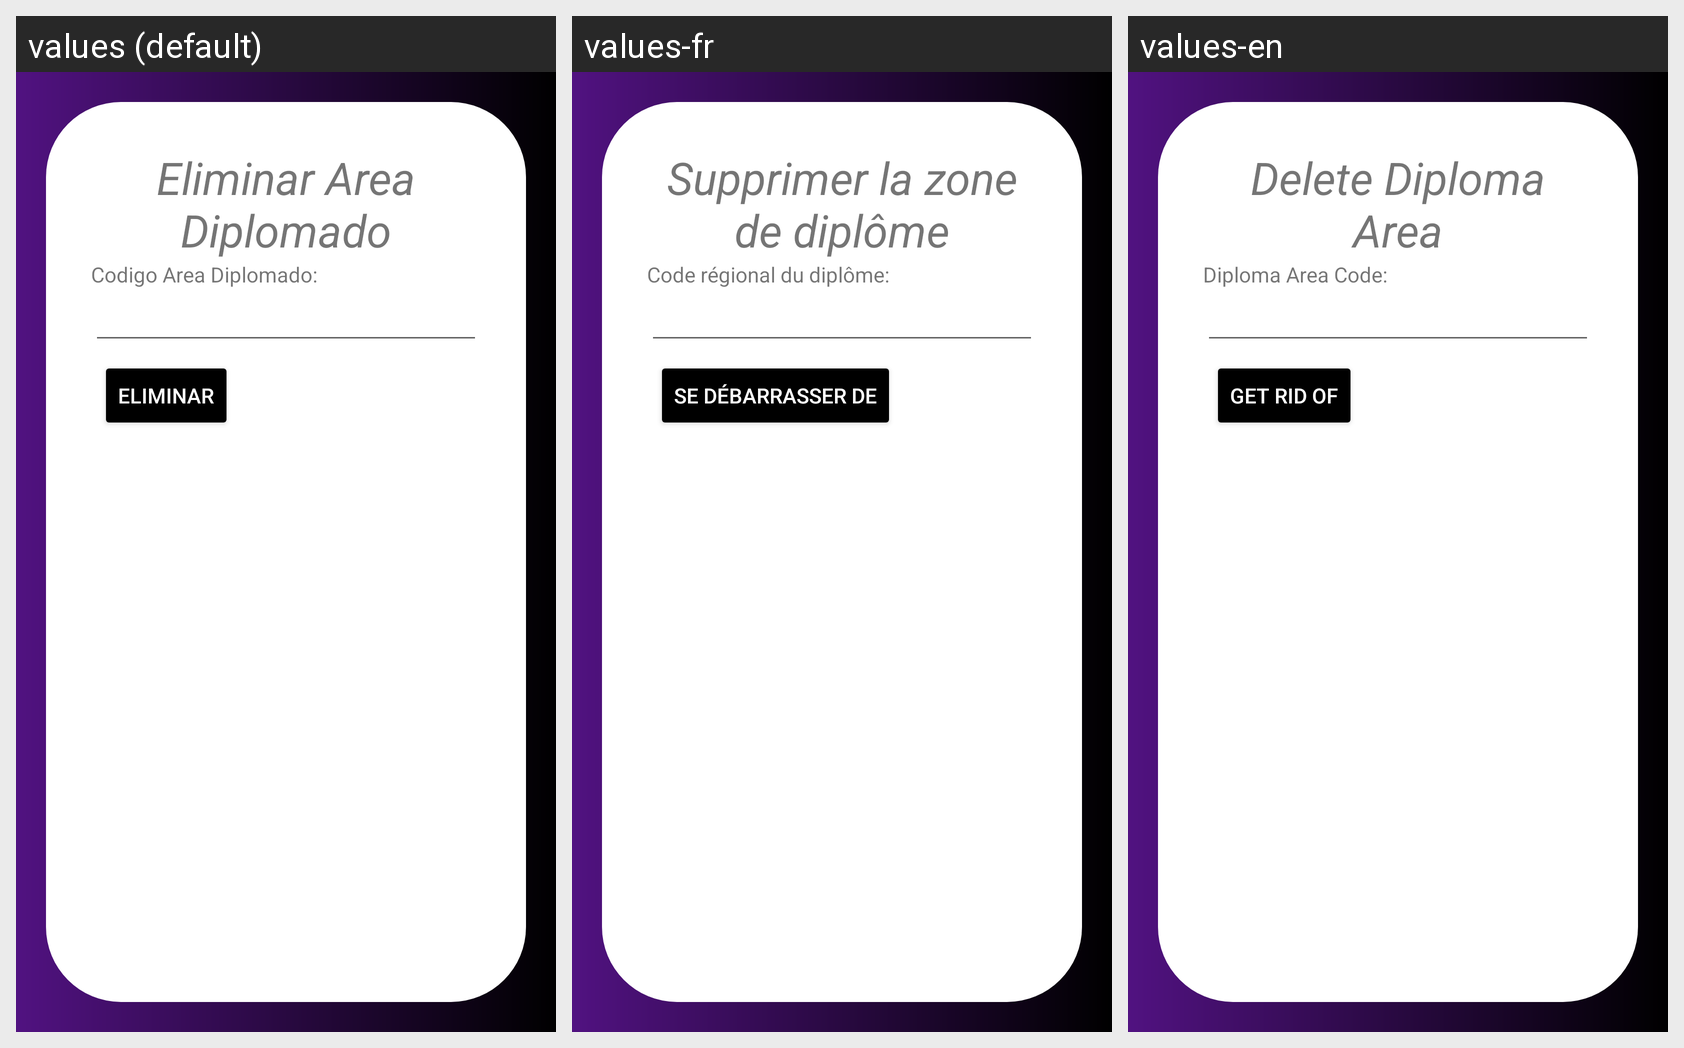

Strings drawn on this Android screen and how each of the app's shown locales translates them:
Android screen res/layout/activity_area_diplomado_eliminar.xml rendered under 3 locales, left to right: values (default), values-fr, values-en. Device: Nexus 5 (rendered at 1080×1920; each locale shown at half size, 540×960, under a caption strip naming it); theme Theme.Proyecto_PDM_G10.
Strings drawn on this screen, with the default value and each locale's value (text and hints the layout hard-codes, and strings that could not be matched under every locale, appear in the picture but are not listed):

eliminarAreaDiplomado
  values: Eliminar Area Diplomado
  values-fr: Supprimer la zone de diplôme
  values-en: Delete Diploma Area

idAreaDiplomado
  values: Codigo Area Diplomado:
  values-fr: Code régional du diplôme:
  values-en: Diploma Area Code:

eliminar
  values: Eliminar
  values-fr: Se débarrasser de
  values-en: Get rid of
